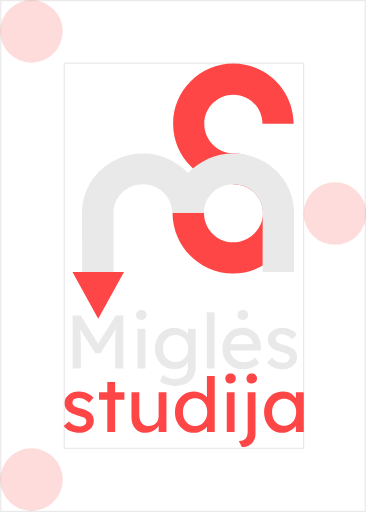
t = 0.00 s
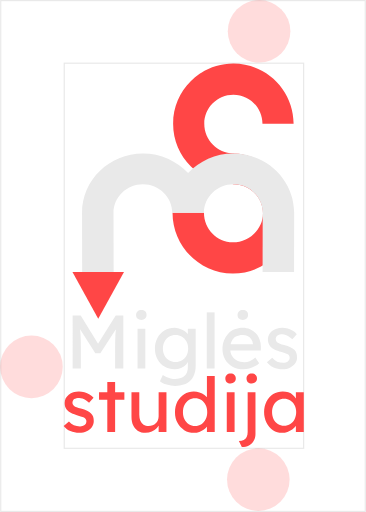
t = 1.47 s
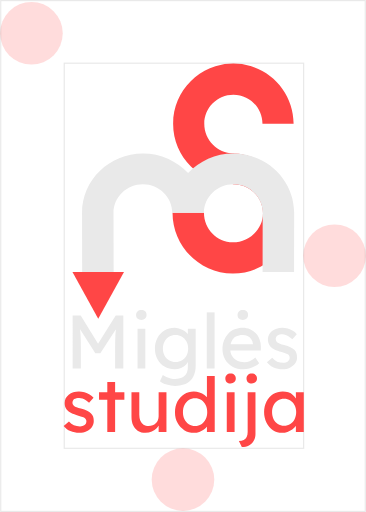
t = 2.98 s
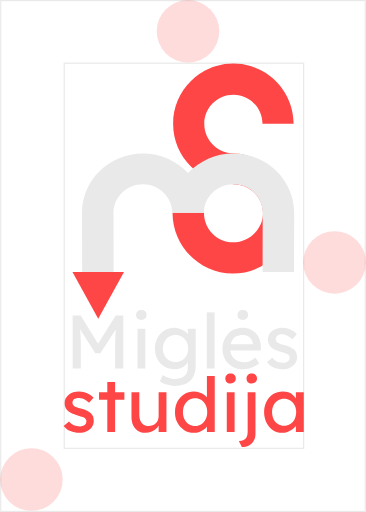
t = 4.97 s
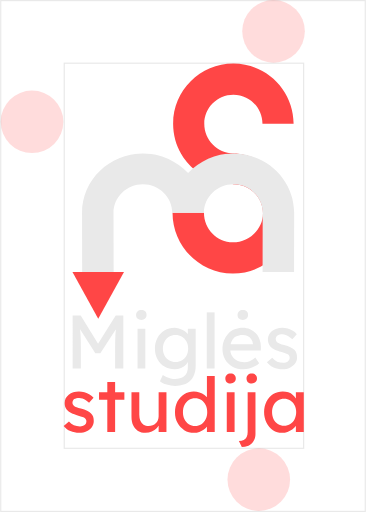
t = 6.40 s
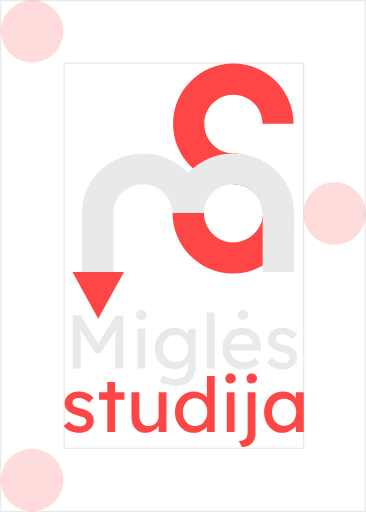
t = 7.96 s

The animated SVG that drew these frames (rendered in a browser with its animation timeline set to each time). Animation: 13 SMIL elements (animate=13); one cycle of 7.96 s.

<svg xmlns="http://www.w3.org/2000/svg" width="305" height="427" fill="none" viewBox="0 0 305 427" data-app="Xyris">
    <defs>
    </defs>
    <rect x="0.5" y="0.5" width="304" height="426" stroke="#E9E9E9">
    </rect>
    <rect x="53.4688" y="52.7012" width="199.648" height="321.179" stroke="#E9E9E9">
    </rect>
    <circle cx="279.217" cy="178.078" r="26.1006" fill="#FF4646" fill-opacity="0.19" transform="">
        <animate attributeName="cy" keyTimes="0; 1" values="178.078; 26.101" begin="-0.00001" dur="0.9701692537313432" fill="freeze" calcMode="spline" keySplines="0 0 1 1">
        </animate>
        <animate attributeName="cx" keyTimes="0; 1" values="279.217; 26.101" begin="0.9701392537313432" dur="2.00002" fill="freeze" calcMode="spline" keySplines="0 0 1 1">
        </animate>
        <animate attributeName="cy" keyTimes="0; 1" values="26.101; 399.981" begin="2.970139253731343" dur="2.0000199999999997" fill="freeze" calcMode="spline" keySplines="0 0 1 1">
        </animate>
        <animate attributeName="cx" keyTimes="0; 1" values="26.101; 278.897" begin="4.970139253731343" dur="1.91046776119403" fill="freeze" calcMode="spline" keySplines="0 0 1 1">
        </animate>
        <animate attributeName="cy" keyTimes="0; 1" values="399.981;178.062" begin="6.880587014925373" dur="1.0834229850746284" fill="freeze" calcMode="spline" keySplines="0 0 1 1">
        </animate>
    </circle>
    <circle cx="26.1006" cy="26.1006" r="26.1006" fill="#FF4646" fill-opacity="0.19" transform="">
        <animate attributeName="cy" keyTimes="0; 1" values="26.1006; 399.981" begin="-0.00001" dur="1.9640199999999999" fill="freeze" calcMode="spline" keySplines="0 0 1 1">
        </animate>
        <animate attributeName="cx" keyTimes="0; 1" values="26.1006; 278.872" begin="1.96399" dur="2.0298707462686574" fill="freeze" calcMode="spline" keySplines="0 0 1 1">
        </animate>
        <animate attributeName="cy" keyTimes="0; 1" values="399.981; 26.138" begin="3.993840746268657" dur="2.014945373134329" fill="freeze" calcMode="spline" keySplines="0 0 1 1">
        </animate>
        <animate attributeName="cx" keyTimes="0; 1" values="278.872; 26.626" begin="6.008766119402987" dur="1.955243880597015" fill="freeze" calcMode="spline" keySplines="0 0 1 1">
        </animate>
    </circle>
    <circle cx="26.6006" cy="399.981" r="26.1006" fill="#FF4646" fill-opacity="0.19" transform="">
        <animate attributeName="cx" keyTimes="0; 1" values="26.1005; 278.897" begin="-0.00001" dur="1.9640199999999999" fill="freeze" calcMode="spline" keySplines="0 0 1 1">
        </animate>
        <animate attributeName="cy" keyTimes="0; 1" values="400.48; 26.101" begin="1.96399" dur="2.0298707462686574" fill="freeze" calcMode="spline" keySplines="0 0 1 1">
        </animate>
        <animate attributeName="cx" keyTimes="0; 1" values="278.897; 26.601" begin="3.993840746268657" dur="2.014945373134329" fill="freeze" calcMode="spline" keySplines="0 0 1 1">
        </animate>
        <animate attributeName="cy" keyTimes="0; 1" values="26.101; 400.48" begin="6.008766119402987" dur="1.955243880597015" fill="freeze" calcMode="spline" keySplines="0 0 1 1">
        </animate>
    </circle>
    <path d="M235.583 307.966C232.8 307.966 230.29 307.481 228.055 306.511C225.82 305.541 223.964 304.107 222.488 302.209L226.916 298.413C228.182 299.889 229.552 300.965 231.028 301.64C232.547 302.272 234.255 302.589 236.152 302.589C236.911 302.589 237.607 302.504 238.24 302.335C238.915 302.125 239.484 301.829 239.948 301.45C240.454 301.07 240.834 300.627 241.087 300.121C241.34 299.573 241.466 298.983 241.466 298.35C241.466 297.254 241.066 296.368 240.264 295.693C239.843 295.398 239.168 295.082 238.24 294.744C237.354 294.365 236.195 293.985 234.761 293.606C232.315 292.973 230.311 292.256 228.751 291.455C227.191 290.654 225.989 289.747 225.145 288.735C224.513 287.933 224.049 287.069 223.753 286.141C223.458 285.171 223.311 284.117 223.311 282.978C223.311 281.586 223.606 280.321 224.196 279.182C224.829 278.002 225.672 276.989 226.727 276.146C227.823 275.26 229.088 274.586 230.522 274.122C231.998 273.658 233.559 273.426 235.203 273.426C236.764 273.426 238.303 273.637 239.821 274.058C241.382 274.48 242.816 275.092 244.123 275.893C245.43 276.694 246.527 277.643 247.413 278.74L243.68 282.851C242.879 282.05 241.993 281.354 241.023 280.764C240.096 280.131 239.147 279.646 238.177 279.309C237.207 278.972 236.321 278.803 235.52 278.803C234.634 278.803 233.833 278.887 233.116 279.056C232.399 279.225 231.787 279.478 231.281 279.815C230.817 280.152 230.459 280.574 230.206 281.08C229.953 281.586 229.826 282.156 229.826 282.788C229.869 283.336 229.995 283.864 230.206 284.37C230.459 284.834 230.796 285.234 231.218 285.572C231.682 285.909 232.378 286.268 233.306 286.647C234.234 287.027 235.414 287.385 236.848 287.722C238.957 288.271 240.686 288.882 242.036 289.557C243.427 290.19 244.524 290.928 245.325 291.771C246.169 292.572 246.759 293.5 247.096 294.555C247.434 295.609 247.602 296.79 247.602 298.097C247.602 299.995 247.054 301.703 245.958 303.221C244.903 304.697 243.469 305.857 241.656 306.7C239.843 307.544 237.818 307.966 235.583 307.966Z" fill="#E9E9E9">
    </path>
    <path d="M202.949 307.965C199.533 307.965 196.496 307.248 193.839 305.815C191.225 304.338 189.158 302.335 187.64 299.805C186.164 297.274 185.426 294.365 185.426 291.075C185.426 288.46 185.848 286.078 186.691 283.927C187.534 281.776 188.694 279.92 190.17 278.36C191.688 276.757 193.481 275.534 195.547 274.691C197.656 273.805 199.933 273.362 202.379 273.362C204.53 273.362 206.533 273.784 208.389 274.628C210.245 275.429 211.847 276.546 213.197 277.98C214.588 279.414 215.643 281.122 216.36 283.104C217.119 285.044 217.477 287.174 217.435 289.494L217.372 292.277H190.234L188.779 287.09H211.742L210.793 288.165V286.647C210.666 285.255 210.202 284.011 209.401 282.915C208.6 281.818 207.588 280.953 206.365 280.321C205.142 279.688 203.813 279.372 202.379 279.372C200.102 279.372 198.183 279.815 196.623 280.7C195.062 281.544 193.881 282.809 193.08 284.496C192.279 286.141 191.878 288.186 191.878 290.632C191.878 292.952 192.363 294.976 193.333 296.705C194.303 298.392 195.674 299.699 197.445 300.627C199.216 301.555 201.262 302.019 203.581 302.019C205.226 302.019 206.744 301.745 208.136 301.197C209.57 300.648 211.109 299.657 212.754 298.223L216.043 302.841C215.031 303.854 213.787 304.739 212.311 305.498C210.877 306.257 209.338 306.869 207.693 307.333C206.091 307.755 204.509 307.965 202.949 307.965ZM202.379 266.783C200.988 266.783 199.912 266.425 199.153 265.708C198.394 264.991 198.014 263.979 198.014 262.671C198.014 261.448 198.394 260.457 199.153 259.698C199.954 258.939 201.03 258.56 202.379 258.56C203.771 258.56 204.847 258.918 205.606 259.635C206.365 260.352 206.744 261.364 206.744 262.671C206.744 263.894 206.344 264.886 205.542 265.645C204.783 266.404 203.729 266.783 202.379 266.783Z" fill="#E9E9E9">
    </path>
    <path d="M172.316 307.333V260.521H178.832V307.333H172.316Z" fill="#E9E9E9">
    </path>
    <path d="M145.976 321.883C143.615 321.883 141.253 321.503 138.891 320.744C136.572 320.027 134.695 319.078 133.261 317.897L135.665 312.837C136.508 313.469 137.499 314.017 138.638 314.481C139.777 314.987 140.979 315.367 142.244 315.62C143.509 315.915 144.753 316.063 145.976 316.063C148.296 316.063 150.236 315.683 151.796 314.924C153.357 314.165 154.537 313.047 155.339 311.571C156.14 310.095 156.541 308.261 156.541 306.068V299.679L157.236 300.121C157.026 301.429 156.33 302.694 155.149 303.917C154.01 305.098 152.576 306.068 150.847 306.827C149.118 307.586 147.347 307.966 145.533 307.966C142.37 307.966 139.545 307.228 137.057 305.751C134.611 304.233 132.671 302.188 131.237 299.615C129.803 297.001 129.086 294.027 129.086 290.696C129.086 287.364 129.782 284.412 131.174 281.839C132.607 279.225 134.547 277.179 136.993 275.703C139.482 274.185 142.265 273.426 145.344 273.426C146.609 273.426 147.832 273.594 149.013 273.932C150.194 274.227 151.29 274.67 152.302 275.26C153.314 275.809 154.221 276.42 155.022 277.095C155.824 277.77 156.477 278.487 156.983 279.246C157.49 280.005 157.806 280.722 157.932 281.397L156.541 281.903V274.122H163.056V305.309C163.056 307.966 162.656 310.306 161.854 312.33C161.095 314.397 159.978 316.126 158.502 317.518C157.026 318.952 155.233 320.027 153.125 320.744C151.016 321.503 148.633 321.883 145.976 321.883ZM146.229 301.956C148.296 301.956 150.13 301.471 151.733 300.501C153.335 299.531 154.58 298.202 155.465 296.516C156.351 294.829 156.794 292.889 156.794 290.696C156.794 288.503 156.33 286.563 155.402 284.876C154.516 283.147 153.272 281.797 151.67 280.827C150.109 279.857 148.296 279.372 146.229 279.372C144.205 279.372 142.392 279.878 140.789 280.89C139.229 281.86 137.984 283.21 137.057 284.939C136.171 286.626 135.728 288.545 135.728 290.696C135.728 292.847 136.171 294.786 137.057 296.516C137.984 298.202 139.229 299.531 140.789 300.501C142.392 301.471 144.205 301.956 146.229 301.956Z" fill="#E9E9E9">
    </path>
    <path d="M114.577 307.333V274.121H121.093V307.333H114.577ZM117.74 266.783C116.348 266.783 115.273 266.425 114.514 265.708C113.755 264.991 113.375 263.979 113.375 262.671C113.375 261.448 113.755 260.457 114.514 259.698C115.315 258.939 116.39 258.56 117.74 258.56C119.132 258.56 120.207 258.918 120.966 259.635C121.725 260.352 122.105 261.364 122.105 262.671C122.105 263.894 121.704 264.886 120.903 265.645C120.144 266.404 119.089 266.783 117.74 266.783Z" fill="#E9E9E9">
    </path>
    <path d="M60.4727 307.333V263.051H67.1782L83.3094 289.304L80.0832 289.24L96.4042 263.051H102.73V307.333H95.8981V289.177C95.8981 285.381 95.9824 281.965 96.1511 278.929C96.362 275.892 96.6994 272.877 97.1633 269.883L98.0489 272.223L83.5624 294.617H79.3873L65.3437 272.476L66.0395 269.883C66.5034 272.708 66.8197 275.618 66.9884 278.613C67.1993 281.565 67.3047 285.086 67.3047 289.177V307.333H60.4727Z" fill="#E9E9E9">
    </path>
    <path d="M235.062 361.003C232.321 361.003 229.812 360.244 227.534 358.725C225.299 357.207 223.507 355.141 222.157 352.526C220.808 349.911 220.133 346.959 220.133 343.67C220.133 340.338 220.808 337.386 222.157 334.813C223.549 332.198 225.404 330.153 227.724 328.677C230.086 327.201 232.721 326.463 235.631 326.463C237.361 326.463 238.942 326.716 240.376 327.222C241.81 327.728 243.054 328.445 244.108 329.373C245.205 330.258 246.09 331.292 246.765 332.473C247.482 333.653 247.925 334.919 248.094 336.268L246.639 335.762V327.159H253.218V360.37H246.639V352.463L248.157 352.02C247.904 353.158 247.377 354.276 246.575 355.373C245.816 356.427 244.825 357.376 243.602 358.219C242.421 359.063 241.093 359.737 239.617 360.244C238.183 360.75 236.665 361.003 235.062 361.003ZM236.77 354.993C238.752 354.993 240.502 354.508 242.021 353.538C243.539 352.568 244.72 351.24 245.563 349.553C246.449 347.824 246.892 345.863 246.892 343.67C246.892 341.519 246.449 339.6 245.563 337.913C244.72 336.226 243.539 334.898 242.021 333.928C240.502 332.958 238.752 332.473 236.77 332.473C234.83 332.473 233.101 332.958 231.583 333.928C230.107 334.898 228.926 336.226 228.04 337.913C227.197 339.6 226.775 341.519 226.775 343.67C226.775 345.863 227.197 347.824 228.04 349.553C228.926 351.24 230.107 352.568 231.583 353.538C233.101 354.508 234.83 354.993 236.77 354.993Z" fill="#FF4646">
    </path>
    <path d="M201.557 372.832L199.09 367.835C200.735 367.835 202.084 367.539 203.138 366.949C204.235 366.401 205.057 365.557 205.606 364.419C206.154 363.322 206.428 361.951 206.428 360.307V327.159H212.944V361.888C212.944 364.039 212.459 365.937 211.489 367.582C210.561 369.226 209.232 370.513 207.503 371.44C205.816 372.368 203.834 372.832 201.557 372.832ZM209.844 319.82C208.452 319.82 207.377 319.462 206.618 318.745C205.859 318.028 205.479 317.016 205.479 315.709C205.479 314.486 205.859 313.494 206.618 312.735C207.419 311.976 208.494 311.597 209.844 311.597C211.236 311.597 212.311 311.955 213.07 312.672C213.829 313.389 214.209 314.401 214.209 315.709C214.209 316.932 213.808 317.923 213.007 318.682C212.248 319.441 211.194 319.82 209.844 319.82Z" fill="#FF4646">
    </path>
    <path d="M189.011 360.37V327.159H195.526V360.37H189.011ZM192.174 319.82C190.782 319.82 189.706 319.462 188.947 318.745C188.188 318.028 187.809 317.016 187.809 315.709C187.809 314.486 188.188 313.494 188.947 312.735C189.749 311.976 190.824 311.597 192.174 311.597C193.565 311.597 194.641 311.955 195.4 312.672C196.159 313.389 196.538 314.401 196.538 315.709C196.538 316.932 196.138 317.923 195.337 318.682C194.577 319.441 193.523 319.82 192.174 319.82Z" fill="#FF4646">
    </path>
    <path d="M161.695 361.002C158.658 361.002 155.938 360.264 153.534 358.788C151.172 357.27 149.296 355.225 147.904 352.652C146.512 350.037 145.816 347.064 145.816 343.732C145.816 340.401 146.491 337.449 147.841 334.876C149.232 332.261 151.109 330.216 153.471 328.74C155.833 327.222 158.511 326.463 161.505 326.463C163.15 326.463 164.731 326.737 166.249 327.285C167.81 327.791 169.201 328.508 170.424 329.436C171.647 330.321 172.596 331.313 173.271 332.409C173.988 333.463 174.347 334.539 174.347 335.635L172.449 335.762V313.558H178.964V360.37H172.449V352.462H173.714C173.714 353.474 173.377 354.487 172.702 355.499C172.027 356.469 171.12 357.375 169.982 358.219C168.885 359.062 167.599 359.737 166.123 360.243C164.689 360.749 163.213 361.002 161.695 361.002ZM162.58 355.372C164.562 355.372 166.313 354.866 167.831 353.854C169.349 352.842 170.53 351.471 171.373 349.742C172.259 347.971 172.702 345.968 172.702 343.732C172.702 341.497 172.259 339.515 171.373 337.786C170.53 336.015 169.349 334.623 167.831 333.611C166.313 332.599 164.562 332.093 162.58 332.093C160.598 332.093 158.848 332.599 157.33 333.611C155.811 334.623 154.61 336.015 153.724 337.786C152.88 339.515 152.459 341.497 152.459 343.732C152.459 345.968 152.88 347.971 153.724 349.742C154.61 351.471 155.811 352.842 157.33 353.854C158.848 354.866 160.598 355.372 162.58 355.372Z" fill="#FF4646">
    </path>
    <path d="M121.175 361.003C118.813 361.003 116.747 360.455 114.975 359.358C113.246 358.262 111.897 356.723 110.927 354.74C109.999 352.758 109.535 350.397 109.535 347.655V327.159H116.051V345.884C116.051 347.824 116.346 349.511 116.937 350.945C117.569 352.337 118.455 353.412 119.593 354.171C120.774 354.93 122.187 355.31 123.832 355.31C125.055 355.31 126.172 355.12 127.185 354.74C128.197 354.319 129.061 353.749 129.778 353.032C130.537 352.315 131.128 351.451 131.55 350.439C131.971 349.427 132.182 348.33 132.182 347.149V327.159H138.698V360.371H132.182V353.412L133.321 352.653C132.815 354.213 131.95 355.626 130.727 356.891C129.546 358.156 128.134 359.169 126.489 359.928C124.844 360.645 123.073 361.003 121.175 361.003Z" fill="#FF4646">
    </path>
    <path d="M89.3719 360.37V318.682H95.8876V360.37H89.3719ZM82.4766 333.484V327.158H103.605V333.484H82.4766Z" fill="#FF4646">
    </path>
    <path d="M66.0596 361.003C63.2762 361.003 60.7669 360.518 58.5317 359.548C56.2965 358.578 54.4409 357.144 52.9648 355.246L57.393 351.45C58.6582 352.927 60.0288 354.002 61.5049 354.677C63.0231 355.309 64.7311 355.626 66.6289 355.626C67.3881 355.626 68.0839 355.541 68.7165 355.373C69.3913 355.162 69.9606 354.866 70.4245 354.487C70.9306 354.107 71.3102 353.665 71.5632 353.158C71.8162 352.61 71.9428 352.02 71.9428 351.387C71.9428 350.291 71.5421 349.405 70.7408 348.73C70.3191 348.435 69.6443 348.119 68.7165 347.781C67.8309 347.402 66.6711 347.022 65.2372 346.643C62.7912 346.01 60.788 345.293 59.2276 344.492C57.6671 343.691 56.4652 342.784 55.6218 341.772C54.9892 340.97 54.5252 340.106 54.23 339.178C53.9348 338.208 53.7872 337.154 53.7872 336.015C53.7872 334.623 54.0824 333.358 54.6729 332.22C55.3055 331.039 56.1489 330.027 57.2032 329.183C58.2997 328.297 59.5649 327.623 60.9988 327.159C62.4749 326.695 64.0353 326.463 65.68 326.463C67.2404 326.463 68.7798 326.674 70.298 327.095C71.8584 327.517 73.2923 328.129 74.5997 328.93C75.907 329.731 77.0035 330.68 77.8892 331.777L74.1568 335.889C73.3556 335.087 72.4699 334.391 71.4999 333.801C70.5721 333.168 69.6232 332.683 68.6532 332.346C67.6833 332.009 66.7976 331.84 65.9963 331.84C65.1107 331.84 64.3094 331.924 63.5925 332.093C62.8755 332.262 62.264 332.515 61.7579 332.852C61.294 333.19 60.9356 333.611 60.6825 334.117C60.4295 334.623 60.303 335.193 60.303 335.825C60.3451 336.374 60.4717 336.901 60.6825 337.407C60.9356 337.871 61.273 338.271 61.6947 338.609C62.1586 338.946 62.8544 339.305 63.7823 339.684C64.7101 340.064 65.8909 340.422 67.3248 340.76C69.4335 341.308 71.1626 341.919 72.5121 342.594C73.9038 343.227 75.0003 343.965 75.8016 344.808C76.6451 345.609 77.2355 346.537 77.5729 347.592C77.9103 348.646 78.0789 349.827 78.0789 351.134C78.0789 353.032 77.5307 354.74 76.4342 356.258C75.3799 357.734 73.946 358.894 72.1325 359.737C70.3191 360.581 68.2948 361.003 66.0596 361.003Z" fill="#FF4646">
    </path>
    <path d="M170.247 103.261C170.247 89.8629 181.108 79.0018 194.506 79.0018C207.904 79.0018 218.765 89.8629 218.765 103.261H244.75C244.75 75.5117 222.255 53.0166 194.506 53.0166C166.757 53.0166 144.262 75.5117 144.262 103.261C144.262 131.01 166.757 153.505 194.506 153.505V127.975C181.108 127.975 170.247 116.659 170.247 103.261Z" fill="#FF4646">
    </path>
    <path d="M219.225 177.851C219.225 191.251 207.476 202.113 194.081 202.113C180.686 202.113 169.985 190.848 169.985 177.448L143.766 177.448C143.766 205.201 166.338 228.103 194.081 228.103C221.825 228.103 244.315 205.604 244.315 177.851C245.133 154.86 221.825 128.053 194.081 128.053L194.081 153.588C208.231 153.588 219.225 164.451 219.225 177.851Z" fill="#FF4646">
    </path>
    <path fill-rule="evenodd" clip-rule="evenodd" d="M119.045 153.584C105.515 153.584 94.5465 164.288 94.5465 177.492V177.969L94.6382 226.92H68.3964L68.3047 177.947V177.492C68.3047 150.144 91.0218 127.975 119.045 127.975C134.014 127.975 147.469 134.3 156.756 144.362C166.043 134.3 179.498 127.975 194.467 127.975C222.49 127.975 245.207 150.144 245.207 177.492V177.947L245.115 226.92H218.874L218.965 177.868V177.492C218.965 164.288 207.997 153.584 194.467 153.584C180.937 153.584 169.969 164.288 169.969 177.492H143.543C143.543 164.288 132.575 153.584 119.045 153.584Z" fill="#E9E9E9">
    </path>
    <path d="M81.797 265.898L60.3088 226.92L103.285 226.92L81.797 265.898Z" fill="#FF4646">
    </path>
</svg>
